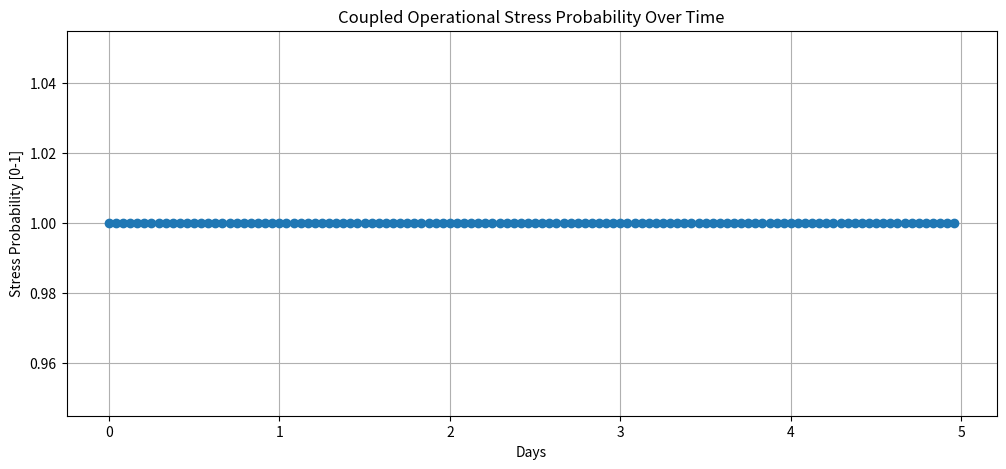

Write the Python code that produced this figure.
# -*- coding: utf-8 -*-
"""
Time-Evolving Coupled Risk Simulation
Subsystems: LEO/GEO Debris, Maneuver Load, Solar Activity
Author: JinnZ2 / Monday-style
"""

import numpy as np
import matplotlib.pyplot as plt

# --- 1. Define subsystem states ---

debris_states = {
    "baseline_cataloged": 0.0,
    "fragmented_tracked": 1.5,
    "fragmented_untracked": 3.0
}

maneuver_states = {
    "nominal": 0.0,
    "high_frequency": 0.2,
    "extreme": 0.5
}

solar_states = {
    "quiet": 0.0,
    "moderate": 0.15,
    "high": 0.3
}

# --- 2. Function to compute conditional stress probability ---
def compute_operational_stress(debris, maneuver, solar):
    base = debris_states[debris]
    maneuver_effect = maneuver_states[maneuver]
    solar_effect = solar_states[solar]
    
    stress_prob = base + (1 + base) * maneuver_effect
    stress_prob = stress_prob + (1 + stress_prob) * solar_effect
    return min(stress_prob, 1.0)

# --- 3. Define simulation parameters ---
days = 5  # simulation horizon
time_steps_per_day = 24  # e.g., hourly steps
total_steps = days * time_steps_per_day

# Simple projected state evolution for demonstration
# (these could be dynamically updated from real inputs in practice)
debris_schedule = ["fragmented_untracked"] * total_steps
maneuver_schedule = ["high_frequency"] * total_steps
solar_schedule = ["moderate"] * total_steps

# --- 4. Simulate stress over time ---
stress_time_series = []

for t in range(total_steps):
    stress = compute_operational_stress(
        debris=debris_schedule[t],
        maneuver=maneuver_schedule[t],
        solar=solar_schedule[t]
    )
    stress_time_series.append(stress)

stress_time_series = np.array(stress_time_series)

# --- 5. Plot stress accumulation over time ---
plt.figure(figsize=(12,5))
plt.plot(np.arange(total_steps)/time_steps_per_day, stress_time_series, marker='o')
plt.title("Coupled Operational Stress Probability Over Time")
plt.xlabel("Days")
plt.ylabel("Stress Probability [0-1]")
plt.grid(True)
plt.show()

# --- 6. Optional: Export matrix for AI ingestion ---
# Can save time series as CSV for AI to ingest
import pandas as pd
df = pd.DataFrame({
    "day": np.arange(total_steps)/time_steps_per_day,
    "stress_probability": stress_time_series
})
df.to_csv("coupled_risk_time_series.csv", index=False)
